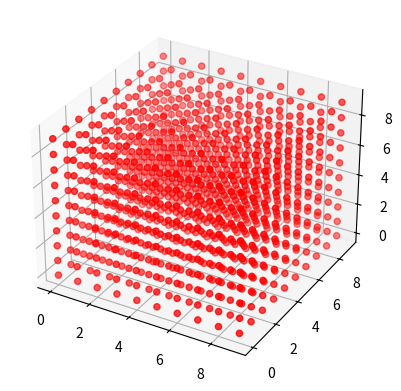

Recreate this plot in Python.
# The exact same as Prototype #3 except this time I am going to try and generate some random heterogeneity

import numpy as np
from mpl_toolkits.mplot3d import Axes3D
import matplotlib.pyplot as plt
import random
import math

# Current solution requires volume to be a global variable, this keeps us from making volume an array of arrays
# which was initially hampering me from proper plotting
cube = []


def main():

	# Determine the dimensions of a cube and step (step determines how dense points will be)
	max_x = 10
	max_y = 10
	max_z = 10
	step = 1

	volume = max_x * max_y * max_z

	# Creates a cube like structure with customizable parameters
	for i in range(0, max_z, step):
		section_generator(step, max_x, max_y, i)

	porosity_generator(1, volume)

	fig = plt.figure()
	ax = fig.add_subplot(111, projection='3d')

	# A very crude loop whose purpose is to determine if each point is a 1 indicating solid, or 0 indicating void
	# Ideally I will color code these points based on this value to map porosity! (i.e probably will have to split into
	# Two separate data sets).

	solid = []
	pore = []

	for j in range(len(cube)):
		if cube[j][3] == 1:
			solid.append(cube[j])
		else:
			pore.append(cube[j])

	solid_volume = np.array(solid)
	pore_volume = np.array(pore)

	# Make a quick check to ensure that some porosity/solid exists so we dont encounter an index error
	if len(solid) >= 1:
		ax.scatter(solid_volume[:, 0], solid_volume[:, 1], solid_volume[:, 2], color='blue')
	if len(pore) >= 1:
		ax.scatter(pore_volume[:, 0], pore_volume[:, 1], pore_volume[:, 2], color='red')

	plt.show()


# This method is going to be hilariously slow, there is probably a better way to do this... I will call this function
# to generate a 2d section of a 3d volume which will be added to the total cube for plotting.
def section_generator(step, max_x, max_y, z):
	for i in range(0, max_x, step):
		for j in range(0, max_y, step):
			cube.append([i, j, z, 1])


def porosity_generator(percentage, volume):
	needed_cells = int(math.ceil(volume * percentage))
	indices = random.sample(range(len(cube)), needed_cells)
	for i in range(len(indices)):
		cube[indices[i]][3] = 0


main()
